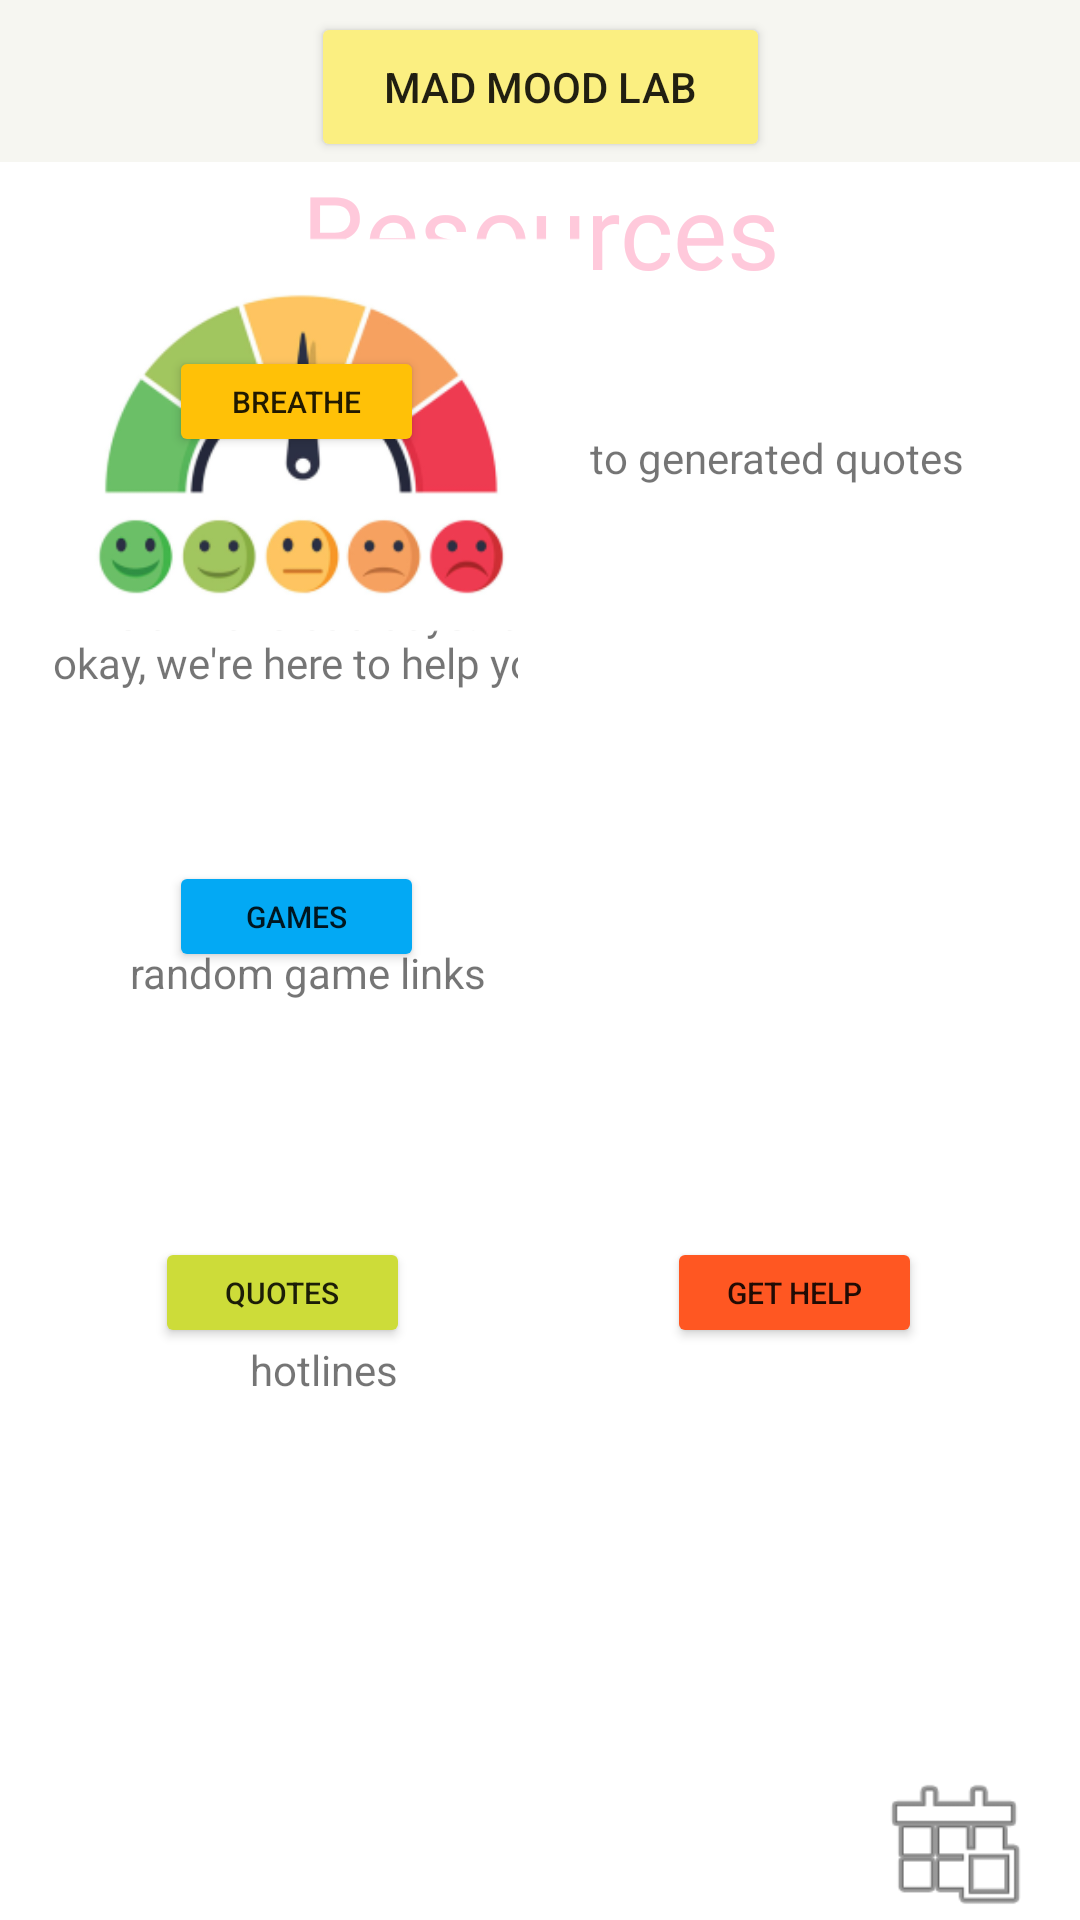

Layout XML and referenced resources for this Android screen:
<!-- AndroidManifest.xml: application theme Theme.MoodMeter_Design -->
<!-- res/layout/resources.xml -->
<?xml version="1.0" encoding="utf-8"?>
<androidx.constraintlayout.widget.ConstraintLayout xmlns:android="http://schemas.android.com/apk/res/android"
    xmlns:app="http://schemas.android.com/apk/res-auto"
    xmlns:tools="http://schemas.android.com/tools"
    android:layout_width="match_parent"
    android:layout_height="match_parent"
    android:background="#F6F6F1"
    android:backgroundTint="#F6F6F1">

    <Button
        android:id="@+id/button8"
        android:layout_width="85dp"
        android:layout_height="37dp"
        android:backgroundTint="#CDDC39"
        android:text="Quotes"
        android:textSize="10sp"
        app:layout_constraintBottom_toBottomOf="parent"
        app:layout_constraintEnd_toStartOf="@+id/button9"
        app:layout_constraintHorizontal_bias="0.376"
        app:layout_constraintStart_toStartOf="parent"
        app:layout_constraintTop_toTopOf="parent"
        app:layout_constraintVertical_bias="0.684" />

    <Button
        android:id="@+id/button5"
        android:layout_width="153dp"
        android:layout_height="50dp"
        android:backgroundTint="#FBEF81"
        android:text="Mad Mood Lab"
        app:layout_constraintBottom_toBottomOf="parent"
        app:layout_constraintEnd_toEndOf="parent"
        app:layout_constraintStart_toStartOf="parent"
        app:layout_constraintTop_toTopOf="parent"
        app:layout_constraintVertical_bias="0.007"
        />

    <TextView
        android:id="@+id/textView3"
        android:layout_width="364dp"
        android:layout_height="0dp"
        android:background="@color/white"
        android:backgroundTint="@color/white"
        android:fontFamily="@font/modak"
        android:shadowColor="#0E0E0E"
        android:text="Resources"
        android:textAlignment="center"
        android:textAppearance="@style/TextAppearance.AppCompat.Display1"
        android:textColor="@color/pink"
        app:layout_constraintBottom_toBottomOf="parent"
        app:layout_constraintEnd_toEndOf="parent"
        app:layout_constraintHorizontal_bias="0.468"
        app:layout_constraintStart_toStartOf="parent"
        app:layout_constraintTop_toBottomOf="@+id/button5"
        app:layout_constraintVertical_bias="0.0" />

    <Button
        android:id="@+id/button9"
        android:layout_width="85dp"
        android:layout_height="37dp"
        android:backgroundTint="#FF5722"
        android:text="get help"
        android:textSize="10sp"
        app:layout_constraintBottom_toBottomOf="parent"
        app:layout_constraintEnd_toEndOf="parent"
        app:layout_constraintHorizontal_bias="0.809"
        app:layout_constraintStart_toStartOf="parent"
        app:layout_constraintTop_toTopOf="parent"
        app:layout_constraintVertical_bias="0.684" />

    <TextView
        android:id="@+id/textView6"
        android:layout_width="172dp"
        android:layout_height="156dp"
        android:background="@color/white"
        android:backgroundTint="@color/white"
        android:fontFamily="@font/caveat_brush"
        android:gravity="center"
        android:text="                                                                                 We all have bad days. It's okay, we're here to help you."
        app:layout_constraintBottom_toBottomOf="parent"
        app:layout_constraintEnd_toEndOf="parent"
        app:layout_constraintHorizontal_bias="0.092"
        app:layout_constraintStart_toStartOf="parent"
        app:layout_constraintTop_toTopOf="parent"
        app:layout_constraintVertical_bias="0.262" />

    <Button
        android:id="@+id/button6"
        android:layout_width="85dp"
        android:layout_height="37dp"
        android:backgroundTint="#FFC107"
        android:text="breathe"
        android:textSize="10sp"
        app:layout_constraintBottom_toBottomOf="parent"
        app:layout_constraintEnd_toEndOf="parent"
        app:layout_constraintHorizontal_bias="0.205"
        app:layout_constraintStart_toStartOf="parent"
        app:layout_constraintTop_toTopOf="parent"
        app:layout_constraintVertical_bias="0.191" />

    <Button
        android:id="@+id/button7"
        android:layout_width="85dp"
        android:layout_height="37dp"
        android:backgroundTint="#03A9F4"
        android:text="games"
        android:textSize="10sp"
        app:layout_constraintBottom_toBottomOf="parent"
        app:layout_constraintEnd_toEndOf="parent"
        app:layout_constraintHorizontal_bias="0.205"
        app:layout_constraintStart_toStartOf="parent"
        app:layout_constraintTop_toTopOf="parent"
        app:layout_constraintVertical_bias="0.476" />

    <TextView
        android:id="@+id/textView9"
        android:layout_width="171dp"
        android:layout_height="124dp"
        android:background="@color/white"
        android:text="                                                            random game links"
        android:textAlignment="center"
        app:layout_constraintBottom_toBottomOf="parent"
        app:layout_constraintEnd_toEndOf="parent"
        app:layout_constraintHorizontal_bias="0.091"
        app:layout_constraintStart_toStartOf="parent"
        app:layout_constraintTop_toTopOf="parent"
        app:layout_constraintVertical_bias="0.578" />

    <TextView
        android:id="@+id/textView10"
        android:layout_width="157dp"
        android:layout_height="156dp"
        android:background="@color/white"
        android:text="                                                                                                                                                                                   auto generated quotes"
        android:textAlignment="center"
        app:layout_constraintBottom_toBottomOf="parent"
        app:layout_constraintEnd_toEndOf="parent"
        app:layout_constraintHorizontal_bias="0.85"
        app:layout_constraintStart_toStartOf="parent"
        app:layout_constraintTop_toTopOf="parent"
        app:layout_constraintVertical_bias="0.262" />

    <TextView
        android:id="@+id/textView11"
        android:layout_width="154dp"
        android:layout_height="153dp"
        android:background="@color/white"
        android:backgroundTint="@color/white"
        android:text="                                                           hotlines"
        android:textAlignment="center"
        app:layout_constraintBottom_toBottomOf="@+id/textView3"
        app:layout_constraintEnd_toEndOf="parent"
        app:layout_constraintHorizontal_bias="0.151"
        app:layout_constraintStart_toStartOf="parent"
        app:layout_constraintTop_toTopOf="parent"
        app:layout_constraintVertical_bias="0.884" />

    <ImageView
        android:id="@+id/imageView2"
        android:layout_width="56dp"
        android:layout_height="52dp"
        app:layout_constraintBottom_toBottomOf="parent"
        app:layout_constraintEnd_toEndOf="parent"
        app:layout_constraintHorizontal_bias="0.954"
        app:layout_constraintStart_toStartOf="parent"
        app:layout_constraintTop_toTopOf="@+id/button5"
        app:layout_constraintVertical_bias="1.0"
        app:srcCompat="@android:drawable/ic_menu_today" />

    <ImageView
        android:id="@+id/imageView4"
        android:layout_width="196dp"
        android:layout_height="290dp"
        app:srcCompat="@mipmap/ic_launcher_foreground"
        tools:layout_editor_absoluteX="216dp"
        tools:layout_editor_absoluteY="251dp" />

</androidx.constraintlayout.widget.ConstraintLayout>
<!-- resources referenced by this layout -->
<resources>
  <color name="pink">#BAFFB5CE</color>
  <color name="white">#FFFFFFFF</color>
  <!-- mipmap ic_launcher_foreground: png bitmap (mipmap-hdpi, 10336 bytes) -->
  <style name="Theme.MoodMeter_Design" parent="Theme.MaterialComponents.DayNight.DarkActionBar">
          
          <item name="colorPrimary">@color/purple_500</item>
          <item name="colorPrimaryVariant">@color/purple_700</item>
          <item name="colorOnPrimary">@color/white</item>
          
          <item name="colorSecondary">@color/teal_200</item>
          <item name="colorSecondaryVariant">@color/teal_700</item>
          <item name="colorOnSecondary">@color/black</item>
          
          <item name="android:statusBarColor" tools:targetApi="l">?attr/colorPrimaryVariant</item>
          
      </style>
  <color name="purple_500">#FF6200EE</color>
  <color name="purple_700">#FF3700B3</color>
  <color name="teal_200">#FF03DAC5</color>
  <color name="teal_700">#FF018786</color>
  <color name="black">#FF000000</color>
</resources>
